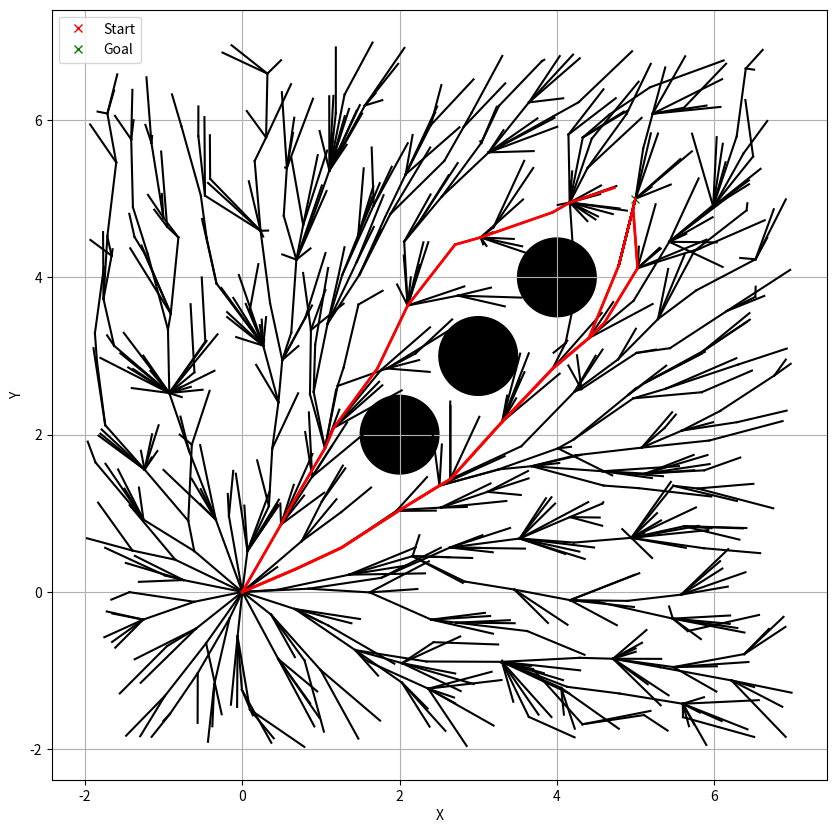

Write Python code to recreate this figure.
import numpy as np
import matplotlib.pyplot as plt
import math

class Node:
    def __init__(self, x, y, time=0.0):
        self.x = x
        self.y = y
        self.time = time  # Time to reach this node
        self.cost = float('inf')  # Initialize cost as infinite
        self.parent = None

def distance(node1, node2):
    return math.sqrt((node1.x - node2.x)**2 + (node1.y - node2.y)**2)

def nearest_node(nodes, n):
    return min(nodes, key=lambda node: distance(node, n))

def calculate_time_bounds(dist, speed_limit=1.0):
    # Example dynamic time bounds calculation based on distance
    tmin = dist / (speed_limit * 100)  # Slightly faster scenario
    tmax = dist / (speed_limit * 1)  # Slightly slower scenario
    return tmin, tmax

def steer(from_node, to_node, extend_length, obstacle_list, speed_limit=1.0):
    dist = distance(from_node, to_node)
    if extend_length < dist:
        theta = math.atan2(to_node.y - from_node.y, to_node.x - from_node.x)
        new_x = from_node.x + extend_length * math.cos(theta)
        new_y = from_node.y + extend_length * math.sin(theta)
    else:
        new_x = to_node.x
        new_y = to_node.y
    tmin, tmax = calculate_time_bounds(extend_length, speed_limit)
    extend_time = np.random.uniform(tmin, tmax)
    new_node = Node(new_x, new_y, from_node.time + extend_time)
    new_node.cost = from_node.cost + extend_length + calculate_obstacle_proximity_penalty(new_node, obstacle_list)
    new_node.parent = from_node
    return new_node

def check_collision(from_node, to_node, obstacle_list):
    for (ox, oy, size) in obstacle_list:
        d = distance(Node(ox, oy), Node((from_node.x + to_node.x) / 2, (from_node.y + to_node.y) / 2))
        if d <= size:
            return True
    return False

def calculate_obstacle_proximity_penalty(node, obstacle_list):
    min_dist = min([distance(Node(ox, oy), node) - size for (ox, oy, size) in obstacle_list])
    penalty = 0
    if min_dist < 0.3:
        penalty = 100  # Arbitrary high penalty for being within 0.1 units of obstacles
    return penalty

def choose_parent(nn, new_node, nodes, r, obstacle_list):
    for node in nodes:
        if distance(node, new_node) < r and not check_collision(node, new_node, obstacle_list):
            potential_cost = node.cost + distance(node, new_node) + calculate_obstacle_proximity_penalty(new_node, obstacle_list)
            if potential_cost < new_node.cost:
                new_node.parent = node
                new_node.cost = potential_cost
    return new_node

def rewire(nodes, new_node, r, obstacle_list):
    for node in nodes:
        if node != new_node and distance(node, new_node) < r and not check_collision(new_node, node, obstacle_list):
            potential_cost = new_node.cost + distance(new_node, node) + calculate_obstacle_proximity_penalty(node, obstacle_list)
            if potential_cost < node.cost:
                node.parent = new_node
                node.cost = potential_cost
    return nodes

def generate_rrt_star(start, goal, obstacle_list, iter_max, area, r, max_dist, goal_bias, goal_radius, path_count, speed_limit=1.0):
    start.cost = 0.0  # Start node cost is zero
    nodes = [start]
    for _ in range(iter_max):
        if np.random.rand() > goal_bias:
            rnd_node = Node(np.random.uniform(area[0], area[1]), np.random.uniform(area[2], area[3]))
        else:
            rnd_node = goal
        nn = nearest_node(nodes, rnd_node)
        new_node = steer(nn, rnd_node, max_dist, obstacle_list, speed_limit)
        if not check_collision(nn, new_node, obstacle_list):
            nodes.append(choose_parent(nn, new_node, nodes, r, obstacle_list))
            nodes = rewire(nodes, new_node, r, obstacle_list)

    # Find nodes near the goal
    near_goal_nodes = [node for node in nodes if distance(node, goal) <= goal_radius]

    # Generate paths
    paths = []
    for end_node in near_goal_nodes:
        path = trace_path(end_node)
        paths.append(path)
        if len(paths) >= path_count:
            break

    return nodes, paths

def trace_path(node):
    path = []
    while node.parent is not None:
        path.append(node)
        node = node.parent
    path.append(node)
    return path[::-1]

def plot_graph(nodes, paths, obstacle_list, start, goal):
    plt.figure(figsize=(10, 10))
    plt.plot(start.x, start.y, "xr", label="Start")
    plt.plot(goal.x, goal.y, "xg", label="Goal")
    for node in nodes:
        if node.parent:
            plt.plot([node.x, node.parent.x], [node.y, node.parent.y], "-k")
    for (ox, oy, size) in obstacle_list:
        circle = plt.Circle((ox, oy), size, color='black', fill=True)
        plt.gca().add_artist(circle)
    for path in paths:
        plt.plot([node.x for node in path], [node.y for node in path], 'r-', linewidth=2)
    plt.grid(True)
    plt.axis("equal")
    plt.xlabel('X')
    plt.ylabel('Y')
    plt.legend()
    plt.show()

# Example execution with the modified approach
start = Node(0, 0, 0)
goal = Node(5, 5, 0)
obstacle_list = [(2, 2, 0.5), (3, 3, 0.5), (4, 4, 0.5)]
iter_max = 1000
area = [-2, 7, -2, 7]
r = 1.0
max_dist = 0.75
goal_bias = 0.2
goal_radius = 0.5
path_count = 3
speed_limit = 1.0  # You can adjust this to simulate different movement speeds

nodes, paths = generate_rrt_star(start, goal, obstacle_list, iter_max, area, r, max_dist, goal_bias, goal_radius, path_count, speed_limit)
plot_graph(nodes, paths, obstacle_list, start, goal)
